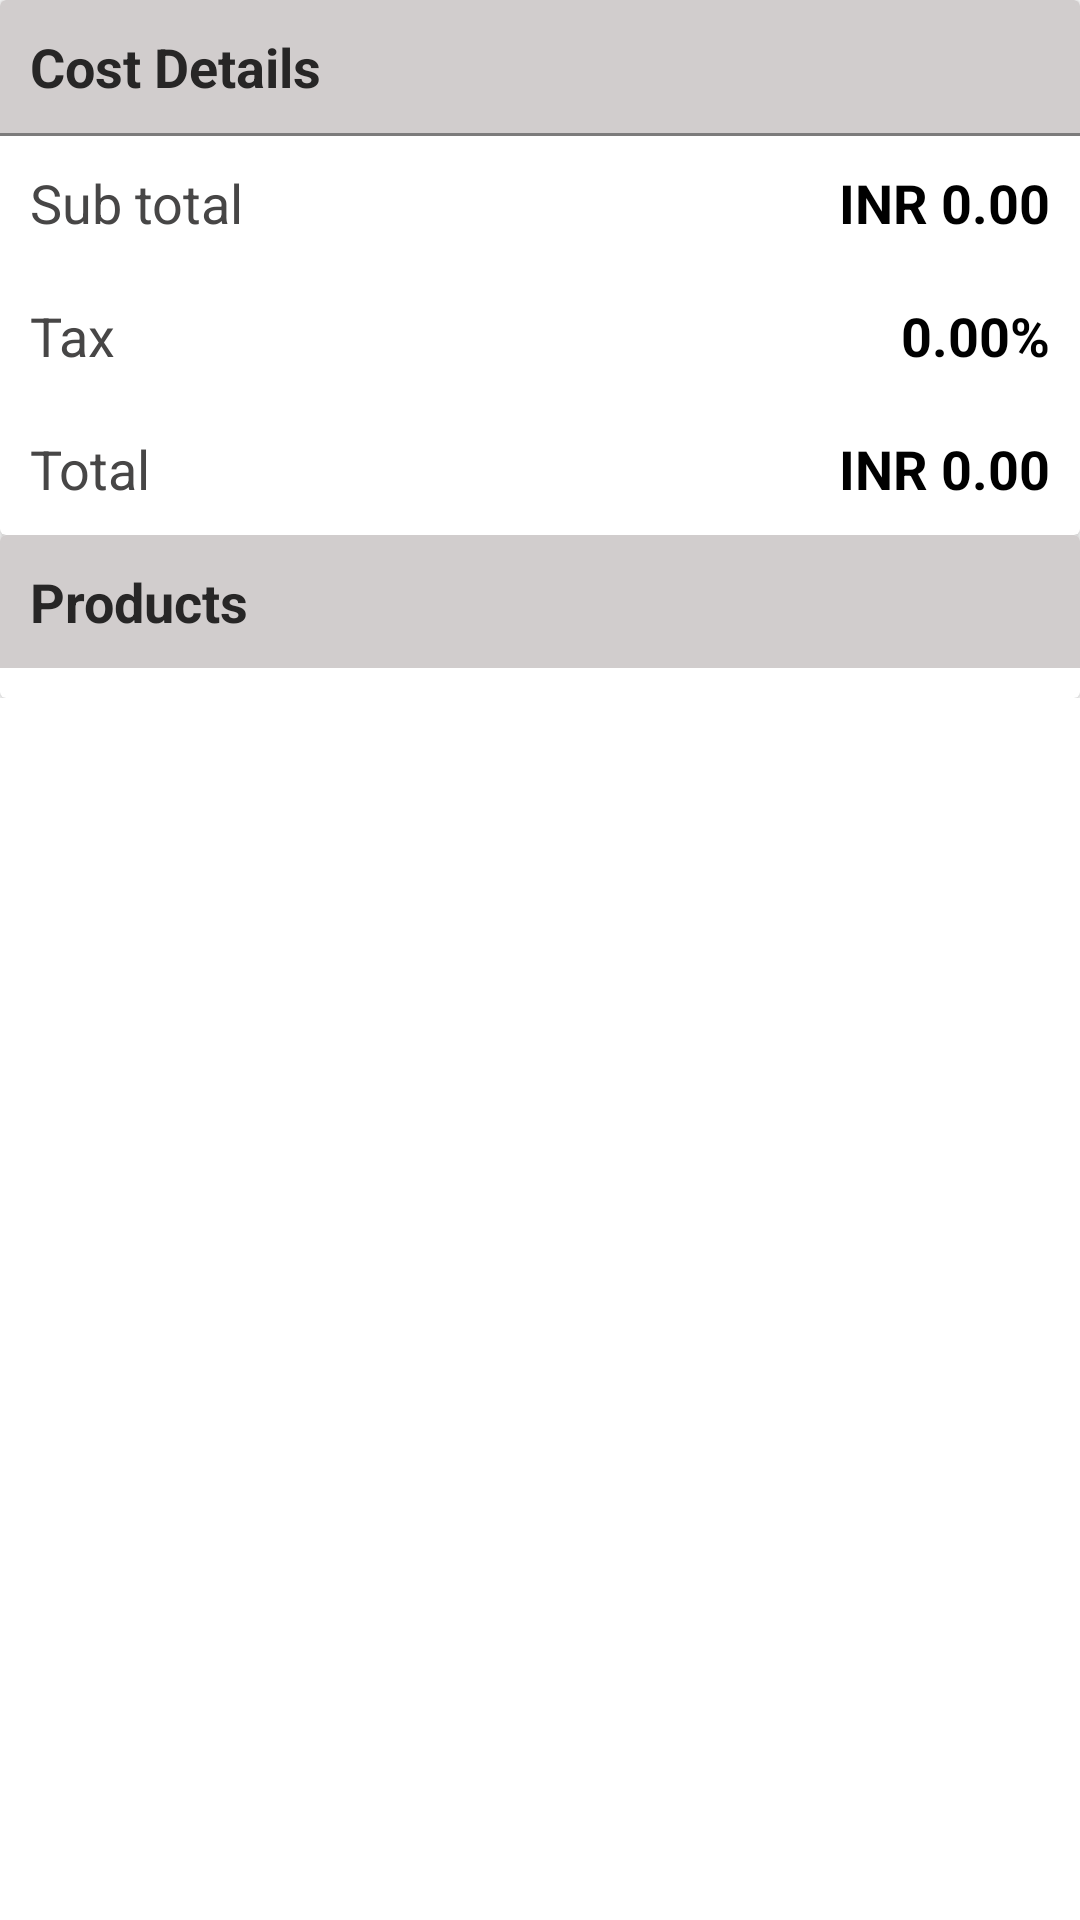

This screen was rendered from an Android layout file. Write that file and the resources it references.
<!-- AndroidManifest.xml: application theme Theme.EMart -->
<!-- res/layout/activity_order_his.xml -->
<?xml version="1.0" encoding="utf-8"?>
<androidx.constraintlayout.widget.ConstraintLayout xmlns:android="http://schemas.android.com/apk/res/android"
xmlns:tools="http://schemas.android.com/tools"
android:layout_width="match_parent"
android:layout_height="match_parent"
    android:background="@color/white"
tools:context=".activities.OrderHisDet">

<androidx.core.widget.NestedScrollView
    android:layout_width="match_parent"
    android:layout_height="match_parent">

  <LinearLayout
      android:layout_width="match_parent"
      android:layout_height="match_parent"
      android:orientation="vertical">

    <androidx.cardview.widget.CardView
        android:layout_width="match_parent"
        android:layout_height="wrap_content"
        android:backgroundTint="@color/white">

      <LinearLayout
          android:layout_width="match_parent"
          android:layout_height="wrap_content"
          android:background="@android:color/transparent"
          android:orientation="vertical">

        <TextView
            android:id="@+id/costDetCheckout"
            android:layout_width="match_parent"
            android:layout_height="wrap_content"
            android:background="#D1CDCD"
            android:padding="10dp"
            android:text="Cost Details"
            android:textColor="#272626"
            android:textSize="18sp"
            android:textStyle="bold" />

        <View
            android:layout_width="match_parent"
            android:layout_height="1dp"
            android:background="#7C7B7B" />

        <LinearLayout
            android:layout_width="match_parent"
            android:layout_height="wrap_content"
            android:orientation="horizontal"
            android:weightSum="10">

          <TextView
              android:layout_width="0dp"
              android:layout_height="wrap_content"
              android:layout_weight="5"
              android:gravity="start"
              android:padding="10dp"
              android:text="Sub total"
              android:textColor="#474646"
              android:textSize="18sp" />

          <TextView
              android:id="@+id/subTtlCheckout"
              android:layout_width="0dp"
              android:layout_height="wrap_content"
              android:layout_weight="5"
              android:gravity="end"
              android:padding="10dp"
              android:text="INR 0.00"
              android:textColor="@color/black"
              android:textSize="18sp"
              android:textStyle="bold" />

        </LinearLayout>

        <LinearLayout
            android:layout_width="match_parent"
            android:layout_height="wrap_content"
            android:orientation="horizontal"
            android:weightSum="10">

          <TextView
              android:layout_width="0dp"
              android:layout_height="wrap_content"
              android:layout_weight="5"
              android:gravity="start"
              android:padding="10dp"
              android:text="Tax"
              android:textColor="#474646"
              android:textSize="18sp" />

          <TextView
              android:id="@+id/taxCheckout"
              android:layout_width="0dp"
              android:layout_height="wrap_content"
              android:layout_weight="5"
              android:gravity="end"
              android:padding="10dp"
              android:text="0.00%"
              android:textColor="@color/black"
              android:textSize="18sp"
              android:textStyle="bold" />

        </LinearLayout>

        <LinearLayout
            android:layout_width="match_parent"
            android:layout_height="wrap_content"
            android:orientation="horizontal"
            android:weightSum="10">

          <TextView
              android:layout_width="0dp"
              android:layout_height="wrap_content"
              android:layout_weight="5"
              android:gravity="start"
              android:padding="10dp"
              android:text="Total"
              android:textColor="#474646"
              android:textSize="18sp" />

          <TextView
              android:id="@+id/ttlCheckout"
              android:layout_width="0dp"
              android:layout_height="wrap_content"
              android:layout_weight="5"
              android:gravity="end"
              android:padding="10dp"
              android:text="INR 0.00"
              android:textColor="@color/black"
              android:textSize="18sp"
              android:textStyle="bold" />

        </LinearLayout>

      </LinearLayout>

    </androidx.cardview.widget.CardView>


    <androidx.cardview.widget.CardView
        android:layout_width="match_parent"
        android:layout_height="wrap_content"
        android:backgroundTint="@color/white">

      <LinearLayout
          android:layout_width="match_parent"
          android:layout_height="match_parent"
          android:orientation="vertical">

        <LinearLayout
            android:layout_width="match_parent"
            android:layout_height="wrap_content"
            android:background="@android:color/transparent"
            android:orientation="vertical">

          <TextView
              android:id="@+id/buyProdDetCheckout"
              android:layout_width="match_parent"
              android:layout_height="wrap_content"
              android:background="#D1CDCD"
              android:padding="10dp"
              android:text="Products"
              android:textColor="#272626"
              android:textSize="18sp"
              android:textStyle="bold" />

          <androidx.recyclerview.widget.RecyclerView
              android:id="@+id/recyclerViewCheckout"
              android:layout_width="match_parent"
              android:layout_height="wrap_content"
              android:layout_marginStart="5dp"
              android:layout_marginTop="5dp"
              android:layout_marginEnd="5dp"
              android:layout_marginBottom="5dp"
              android:backgroundTint="@color/white" />

        </LinearLayout>

      </LinearLayout>

    </androidx.cardview.widget.CardView>

  </LinearLayout>
</androidx.core.widget.NestedScrollView>

</androidx.constraintlayout.widget.ConstraintLayout>
<!-- resources referenced by this layout -->
<resources>
  <color name="black">#FF000000</color>
  <color name="white">#FFFFFFFF</color>
  <style name="Theme.EMart" parent="Theme.MaterialComponents.Light.NoActionBar">
          
          <item name="colorPrimary">@color/blue</item>
          <item name="colorPrimaryVariant">@color/blue</item>
          <item name="colorOnPrimary">@color/white</item>
          
          <item name="colorSecondary">@color/teal_200</item>
          <item name="colorSecondaryVariant">@color/teal_700</item>
          <item name="colorOnSecondary">@color/black</item>
          
          <item name="android:statusBarColor">?attr/colorPrimaryVariant</item>
          
      </style>
  <color name="blue">#03A9F4</color>
  <color name="teal_200">#FF03DAC5</color>
  <color name="teal_700">#FF018786</color>
</resources>
